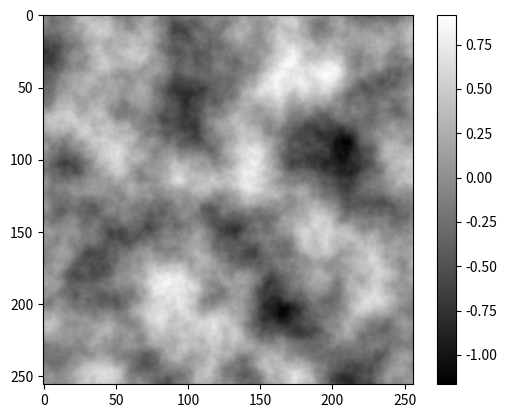

Recreate this plot in Python.
import numpy as np

def generate_2d_perlin(shape, res, octaves=1, persistence=0.5):
    def f(t):
        return 6*t**5 - 15*t**4 + 10*t**3
    
    noise = np.zeros(shape)
    delta = (res[0]/shape[0], res[1]/shape[1])
    coordinates = np.mgrid[0:res[0]:delta[0],0:res[1]:delta[1]].transpose(1, 2, 0)
    k = 1
    amplitude = 1
    for _ in range(octaves):
        d = (shape[0] // (k*res[0]), shape[1] // (k*res[1]))
        grid = (coordinates * k) % 1
        # Gradients
        angles = 2*np.pi*np.random.rand(k*res[0]+1, k*res[1]+1)
        gradients = np.sqrt(2)*np.dstack((np.cos(angles), np.sin(angles)))
        g00 = gradients[0:-1,0:-1].repeat(d[0], 0).repeat(d[1], 1)
        g10 = gradients[1:,0:-1].repeat(d[0], 0).repeat(d[1], 1)
        g01 = gradients[0:-1,1:].repeat(d[0], 0).repeat(d[1], 1)
        g11 = gradients[1:,1:].repeat(d[0], 0).repeat(d[1], 1)
        # Ramps
        n00 = np.sum(grid * g00, 2)
        n10 = np.sum(np.dstack((grid[:,:,0]-1, grid[:,:,1])) * g10, 2)
        n01 = np.sum(np.dstack((grid[:,:,0], grid[:,:,1]-1)) * g01, 2)
        n11 = np.sum(np.dstack((grid[:,:,0]-1, grid[:,:,1]-1)) * g11, 2)
        # Interpolation
        t = f(grid)
        n0 = n00*(1-t[:,:,0]) + t[:,:,0]*n10
        n1 = n01*(1-t[:,:,0]) + t[:,:,0]*n11
        noise += amplitude * ((1-t[:,:,1])*n0 + t[:,:,1]*n1)
        # Update
        k *= 2
        amplitude *= persistence
        
    return noise
    
if __name__ == '__main__':
    import matplotlib.pyplot as plt
    
    #np.random.seed(0)
    noise = generate_2d_perlin((256, 256), (4, 4), 6)
    plt.imshow(noise, cmap='gray', interpolation='lanczos')
    plt.colorbar()
    plt.show()
